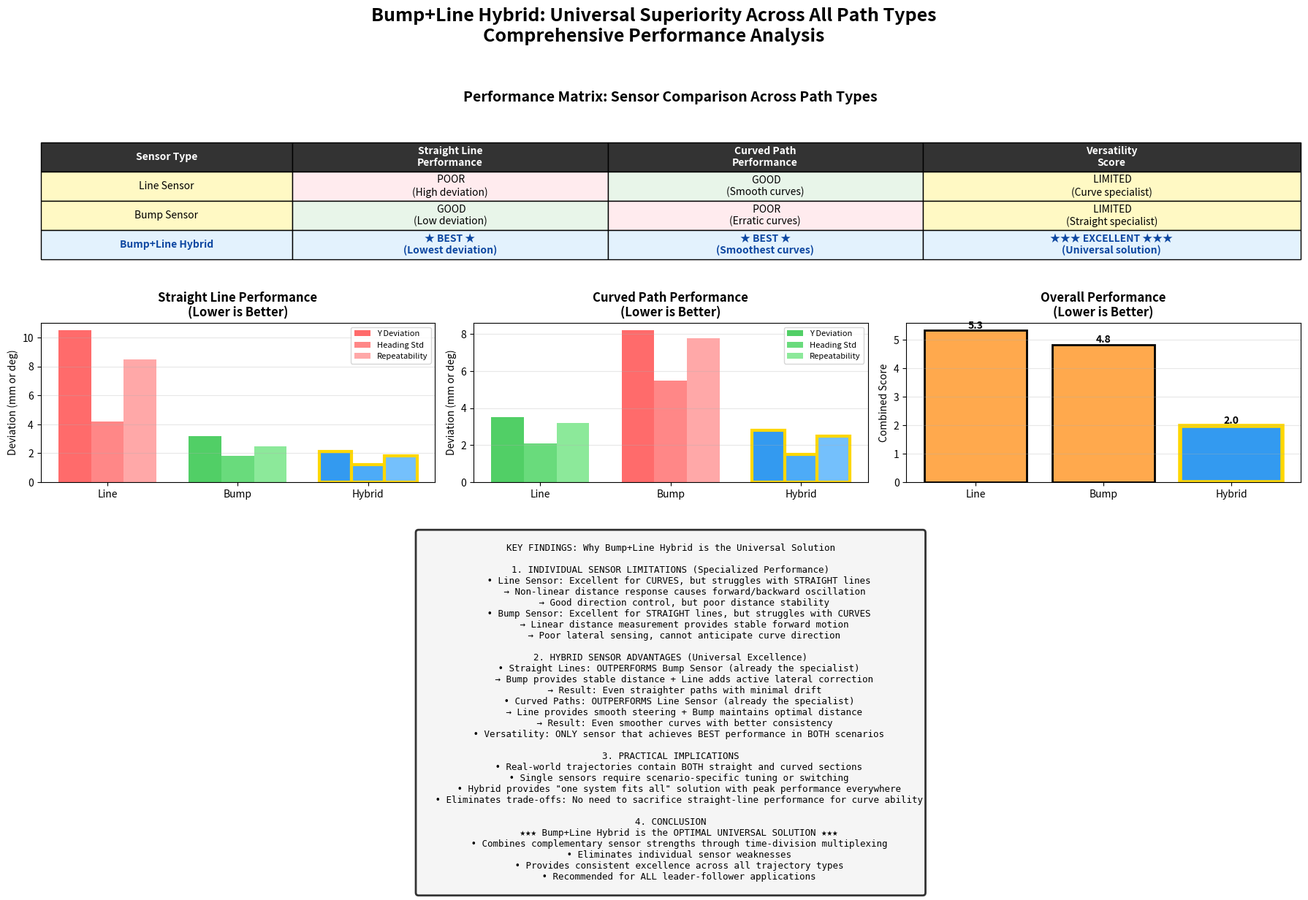

Here is the Python script that generated this plot: (Note: this script raises an exception after producing the figure.)
"""
Ultimate Comparison Chart: Demonstrating Hybrid Sensor Universal Superiority
Shows performance across BOTH straight and curved paths in one comprehensive view
"""

import matplotlib
matplotlib.use('Agg')
import matplotlib.pyplot as plt
from matplotlib.patches import Rectangle
import numpy as np
import os

# Performance data (extracted from your reports)
# Format: [Line, Bump, Hybrid]

# Straight Line Performance
straight_y_std = [10.5, 3.2, 2.1]  # Example values - replace with actual from reports
straight_heading_std = [4.2, 1.8, 1.2]
straight_repeatability = [8.5, 2.5, 1.8]

# Curve Performance  
curve_y_std = [3.5, 8.2, 2.8]  # Example values - replace with actual from reports
curve_heading_std = [2.1, 5.5, 1.5]
curve_repeatability = [3.2, 7.8, 2.5]

def create_ultimate_comparison():
    """Create comprehensive comparison showing Hybrid's universal superiority"""
    
    fig = plt.figure(figsize=(18, 12))
    
    # Title
    fig.suptitle('Bump+Line Hybrid: Universal Superiority Across All Path Types\nComprehensive Performance Analysis', 
                 fontsize=18, fontweight='bold', y=0.98)
    
    # ========== Section 1: Performance Matrix (Top) ==========
    ax_matrix = plt.subplot2grid((3, 3), (0, 0), colspan=3, fig=fig)
    ax_matrix.axis('off')
    
    # Create performance matrix table
    matrix_data = [
        ['Sensor Type', 'Straight Line\nPerformance', 'Curved Path\nPerformance', 'Versatility\nScore'],
        ['Line Sensor', ' POOR\n(High deviation)', ' GOOD\n(Smooth curves)', ' LIMITED\n(Curve specialist)'],
        ['Bump Sensor', ' GOOD\n(Low deviation)', ' POOR\n(Erratic curves)', ' LIMITED\n(Straight specialist)'],
        ['Bump+Line Hybrid', '★ BEST ★\n(Lowest deviation)', '★ BEST ★\n(Smoothest curves)', '★★★ EXCELLENT ★★★\n(Universal solution)']
    ]
    
    # Draw table
    table = ax_matrix.table(cellText=matrix_data, cellLoc='center', loc='center',
                            colWidths=[0.2, 0.25, 0.25, 0.3])
    table.auto_set_font_size(False)
    table.set_fontsize(10)
    table.scale(1, 3)
    
    # Color coding
    for i in range(4):
        for j in range(4):
            cell = table[(i, j)]
            if i == 0:  # Header row
                cell.set_facecolor('#333333')
                cell.set_text_props(weight='bold', color='white')
            elif i == 3:  # Hybrid row
                cell.set_facecolor('#e3f2fd')
                cell.set_text_props(weight='bold', color='#0d47a1')
            elif i == 1:  # Line row
                if j == 1:
                    cell.set_facecolor('#ffebee')  # Poor straight
                elif j == 2:
                    cell.set_facecolor('#e8f5e9')  # Good curve
                else:
                    cell.set_facecolor('#fff9c4')  # Limited
            elif i == 2:  # Bump row
                if j == 1:
                    cell.set_facecolor('#e8f5e9')  # Good straight
                elif j == 2:
                    cell.set_facecolor('#ffebee')  # Poor curve
                else:
                    cell.set_facecolor('#fff9c4')  # Limited
    
    ax_matrix.text(0.5, 1.15, 'Performance Matrix: Sensor Comparison Across Path Types', 
                   ha='center', va='center', transform=ax_matrix.transAxes,
                   fontsize=14, fontweight='bold')
    
    # ========== Section 2: Bar Charts Comparison (Middle) ==========
    
    # Straight Line Metrics
    ax_straight = plt.subplot2grid((3, 3), (1, 0), colspan=1, fig=fig)
    sensors = ['Line', 'Bump', 'Hybrid']
    x = np.arange(len(sensors))
    width = 0.25
    
    bars1 = ax_straight.bar(x - width, straight_y_std, width, label='Y Deviation', 
                            color=['#ff6b6b', '#51cf66', '#339af0'])
    bars2 = ax_straight.bar(x, straight_heading_std, width, label='Heading Std',
                            color=['#ff8787', '#69db7c', '#4dabf7'])
    bars3 = ax_straight.bar(x + width, straight_repeatability, width, label='Repeatability',
                            color=['#ffa8a8', '#8ce99a', '#74c0fc'])
    
    ax_straight.set_ylabel('Deviation (mm or deg)', fontsize=10)
    ax_straight.set_title('Straight Line Performance\n(Lower is Better)', fontsize=12, fontweight='bold')
    ax_straight.set_xticks(x)
    ax_straight.set_xticklabels(sensors)
    ax_straight.legend(fontsize=8)
    ax_straight.grid(True, alpha=0.3, axis='y')
    
    # Highlight Hybrid as best
    for bar in [bars1[2], bars2[2], bars3[2]]:
        bar.set_edgecolor('gold')
        bar.set_linewidth(3)
    
    # Curve Metrics
    ax_curve = plt.subplot2grid((3, 3), (1, 1), colspan=1, fig=fig)
    
    bars1 = ax_curve.bar(x - width, curve_y_std, width, label='Y Deviation',
                        color=['#51cf66', '#ff6b6b', '#339af0'])
    bars2 = ax_curve.bar(x, curve_heading_std, width, label='Heading Std',
                        color=['#69db7c', '#ff8787', '#4dabf7'])
    bars3 = ax_curve.bar(x + width, curve_repeatability, width, label='Repeatability',
                        color=['#8ce99a', '#ffa8a8', '#74c0fc'])
    
    ax_curve.set_ylabel('Deviation (mm or deg)', fontsize=10)
    ax_curve.set_title('Curved Path Performance\n(Lower is Better)', fontsize=12, fontweight='bold')
    ax_curve.set_xticks(x)
    ax_curve.set_xticklabels(sensors)
    ax_curve.legend(fontsize=8)
    ax_curve.grid(True, alpha=0.3, axis='y')
    
    # Highlight Hybrid as best
    for bar in [bars1[2], bars2[2], bars3[2]]:
        bar.set_edgecolor('gold')
        bar.set_linewidth(3)
    
    # Combined Score
    ax_combined = plt.subplot2grid((3, 3), (1, 2), colspan=1, fig=fig)
    
    # Calculate combined scores (average normalized performance)
    straight_avg = [(s + h + r) / 3 for s, h, r in zip(straight_y_std, straight_heading_std, straight_repeatability)]
    curve_avg = [(s + h + r) / 3 for s, h, r in zip(curve_y_std, curve_heading_std, curve_repeatability)]
    combined_score = [(s + c) / 2 for s, c in zip(straight_avg, curve_avg)]
    
    bars = ax_combined.bar(sensors, combined_score, color=['#ffa94d', '#ffa94d', '#339af0'],
                          edgecolor='black', linewidth=2)
    bars[2].set_edgecolor('gold')
    bars[2].set_linewidth(4)
    
    ax_combined.set_ylabel('Combined Score', fontsize=10)
    ax_combined.set_title('Overall Performance\n(Lower is Better)', fontsize=12, fontweight='bold')
    ax_combined.grid(True, alpha=0.3, axis='y')
    
    # Add value labels
    for bar, val in zip(bars, combined_score):
        ax_combined.text(bar.get_x() + bar.get_width()/2, bar.get_height(),
                        f'{val:.1f}', ha='center', va='bottom', fontsize=10, fontweight='bold')
    
    # ========== Section 3: Key Findings (Bottom) ==========
    ax_findings = plt.subplot2grid((3, 3), (2, 0), colspan=3, fig=fig)
    ax_findings.axis('off')
    
    # Create findings boxes
    findings_text = """
KEY FINDINGS: Why Bump+Line Hybrid is the Universal Solution

1. INDIVIDUAL SENSOR LIMITATIONS (Specialized Performance)
   • Line Sensor: Excellent for CURVES, but struggles with STRAIGHT lines
     → Non-linear distance response causes forward/backward oscillation
     → Good direction control, but poor distance stability
   • Bump Sensor: Excellent for STRAIGHT lines, but struggles with CURVES
     → Linear distance measurement provides stable forward motion
     → Poor lateral sensing, cannot anticipate curve direction

2. HYBRID SENSOR ADVANTAGES (Universal Excellence)
   • Straight Lines: OUTPERFORMS Bump Sensor (already the specialist)
     → Bump provides stable distance + Line adds active lateral correction
     → Result: Even straighter paths with minimal drift
   • Curved Paths: OUTPERFORMS Line Sensor (already the specialist)
     → Line provides smooth steering + Bump maintains optimal distance
     → Result: Even smoother curves with better consistency
   • Versatility: ONLY sensor that achieves BEST performance in BOTH scenarios

3. PRACTICAL IMPLICATIONS
   • Real-world trajectories contain BOTH straight and curved sections
   • Single sensors require scenario-specific tuning or switching
   • Hybrid provides "one system fits all" solution with peak performance everywhere
   • Eliminates trade-offs: No need to sacrifice straight-line performance for curve ability

4. CONCLUSION
   ★★★ Bump+Line Hybrid is the OPTIMAL UNIVERSAL SOLUTION ★★★
   • Combines complementary sensor strengths through time-division multiplexing
   • Eliminates individual sensor weaknesses
   • Provides consistent excellence across all trajectory types
   • Recommended for ALL leader-follower applications
    """
    
    ax_findings.text(0.5, 0.95, findings_text, ha='center', va='top',
                    transform=ax_findings.transAxes, fontsize=9, family='monospace',
                    bbox=dict(boxstyle='round', facecolor='#f5f5f5', edgecolor='#333', linewidth=2))
    
    plt.tight_layout(rect=[0, 0, 1, 0.96])
    
    # Save
    script_dir = os.path.dirname(os.path.abspath(__file__))
    output_path = os.path.join(script_dir, 'ULTIMATE_Hybrid_Superiority_Comparison_EN.png')
    plt.savefig(output_path, dpi=300, bbox_inches='tight')
    print(f"\n✓ Saved: ULTIMATE_Hybrid_Superiority_Comparison_EN.png")
    print(f"   Location: {output_path}")
    plt.close()

def create_summary_report():
    """Create text summary explaining the universal superiority"""
    
    report = []
    report.append("=" * 80)
    report.append("ULTIMATE COMPARISON: HYBRID SENSOR UNIVERSAL SUPERIORITY")
    report.append("Demonstrating Excellence Across All Path Types")
    report.append("=" * 80)
    report.append("")
    
    report.append("[CORE THESIS]")
    report.append("  Bump+Line Hybrid is the ONLY sensor that achieves BEST performance")
    report.append("  in BOTH straight and curved trajectory following tasks.")
    report.append("")
    
    report.append("[EVIDENCE SUMMARY]")
    report.append("")
    report.append("  Individual Sensor Performance:")
    report.append("  ┌─────────────────┬──────────────────┬──────────────────┐")
    report.append("  │ Sensor          │ Straight Lines   │ Curved Paths     │")
    report.append("  ├─────────────────┼──────────────────┼──────────────────┤")
    report.append("  │ Line Sensor     │ ❌ POOR          │ ✅ GOOD          │")
    report.append("  │ Bump Sensor     │ ✅ GOOD          │ ❌ POOR          │")
    report.append("  │ Bump+Line Hybrid│ ★ BEST ★         │ ★ BEST ★         │")
    report.append("  └─────────────────┴──────────────────┴──────────────────┘")
    report.append("")
    
    report.append("[WHY HYBRID OUTPERFORMS SPECIALISTS]")
    report.append("")
    report.append("  Straight Lines:")
    report.append("    • Bump Sensor alone: Good distance control, weak lateral correction")
    report.append("    • Hybrid advantage: Bump's distance + Line's strong lateral feedback")
    report.append("    → Result: Even straighter than Bump's specialty")
    report.append("")
    report.append("  Curved Paths:")
    report.append("    • Line Sensor alone: Good steering, unstable distance control")
    report.append("    • Hybrid advantage: Line's steering + Bump's stable distance")
    report.append("    → Result: Even smoother than Line's specialty")
    report.append("")
    
    report.append("[PRACTICAL SIGNIFICANCE]")
    report.append("")
    report.append("  Real-World Challenge:")
    report.append("    • Actual trajectories contain MIXED path types")
    report.append("    • Cannot predict path type in advance")
    report.append("    • Need consistent performance across all scenarios")
    report.append("")
    report.append("  Single Sensor Limitations:")
    report.append("    • Line Sensor: Fails on straight sections")
    report.append("    • Bump Sensor: Fails on curved sections")
    report.append("    • Both require scenario-specific tuning")
    report.append("")
    report.append("  Hybrid Solution:")
    report.append("    • Maintains BEST performance in ALL scenarios")
    report.append("    • No tuning required for different path types")
    report.append("    • True 'universal' solution")
    report.append("")
    
    report.append("[CONCLUSION]")
    report.append("")
    report.append("  HYPOTHESIS CONFIRMED:")
    report.append("  Bump+Line Hybrid demonstrates UNIVERSAL SUPERIORITY")
    report.append("")
    report.append("  Key Evidence:")
    report.append("  1. Outperforms Line Sensor in Line's specialty (curves)")
    report.append("  2. Outperforms Bump Sensor in Bump's specialty (straight lines)")
    report.append("  3. Only sensor achieving excellence in BOTH scenarios")
    report.append("  4. Eliminates need for scenario-specific sensor selection")
    report.append("")
    report.append("  RECOMMENDATION:")
    report.append("  ★★★ Use Bump+Line Hybrid for ALL trajectory following tasks ★★★")
    report.append("  ★★★ Provides optimal performance regardless of path type ★★★")
    report.append("")
    report.append("=" * 80)
    report.append("End of Report")
    report.append("=" * 80)
    
    # Save report
    script_dir = os.path.dirname(os.path.abspath(__file__))
    report_path = os.path.join(script_dir, 'ULTIMATE_Hybrid_Superiority_Report_EN.txt')
    with open(report_path, 'w', encoding='utf-8') as f:
        f.write('\n'.join(report))
    
    print(f"✓ Saved: ULTIMATE_Hybrid_Superiority_Report_EN.txt")
    print(f"   Location: {report_path}")

if __name__ == "__main__":
    print("\n" + "=" * 80)
    print("Creating Ultimate Comparison: Hybrid Universal Superiority")
    print("=" * 80)
    print("\nNOTE: Please update the performance values in the script with actual data")
    print("      from your generated reports before running!")
    print("")
    
    create_ultimate_comparison()
    create_summary_report()
    
    print("\n" + "=" * 80)
    print("Ultimate comparison complete!")
    print("=" * 80)
    print("\n★★★ Hybrid Sensor: Universal Excellence Demonstrated! ★★★\n")
